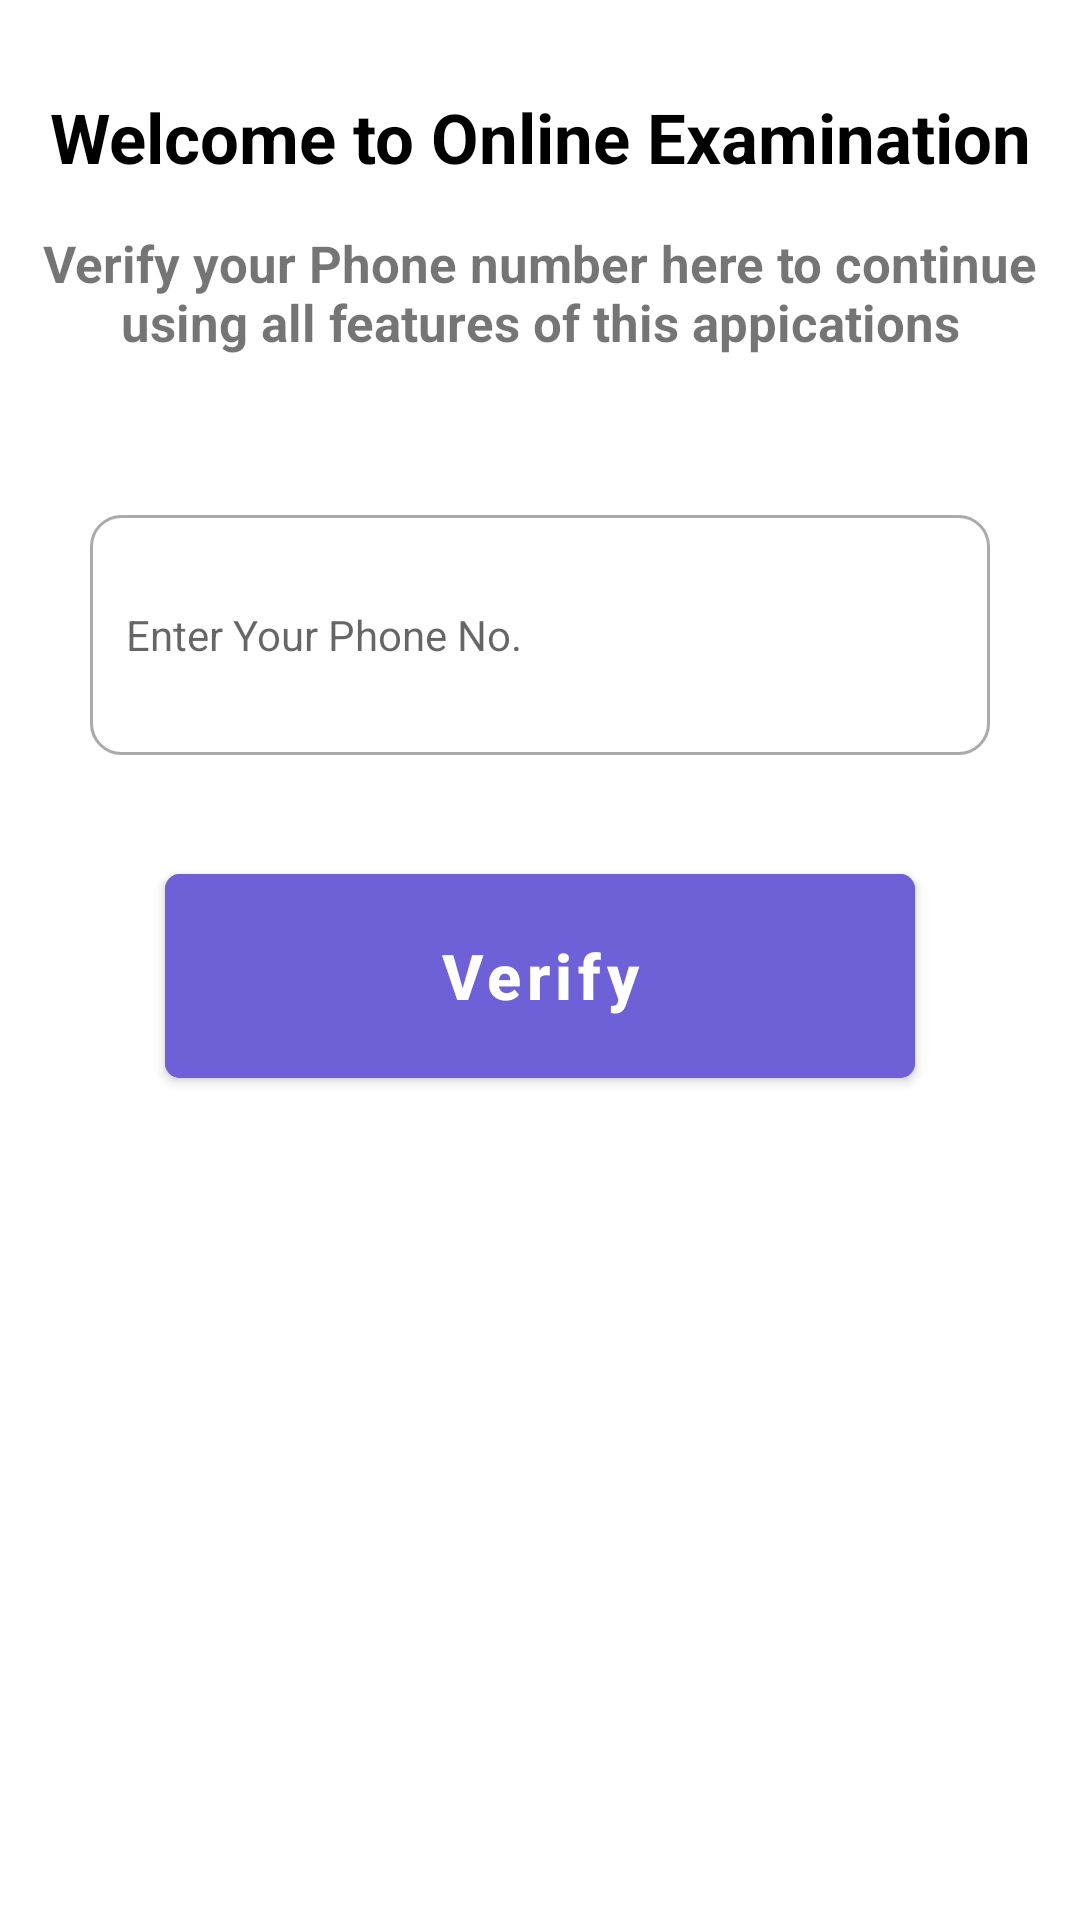

The Android layout XML behind this screen, and the referenced resources:
<!-- AndroidManifest.xml: application theme Theme.OnlineExamination -->
<!-- res/layout/activity_otp_verification.xml -->
<?xml version="1.0" encoding="utf-8"?>
<androidx.constraintlayout.widget.ConstraintLayout xmlns:android="http://schemas.android.com/apk/res/android"
    xmlns:app="http://schemas.android.com/apk/res-auto"
    xmlns:tools="http://schemas.android.com/tools"
    android:layout_width="match_parent"
    android:layout_height="match_parent"
    tools:context=".OTP_Verification">
    
    <TextView
        android:layout_width="wrap_content"
        android:layout_height="wrap_content"
        app:layout_constraintBottom_toBottomOf="parent"
        app:layout_constraintTop_toTopOf="parent"
        app:layout_constraintRight_toRightOf="parent"
        app:layout_constraintLeft_toLeftOf="parent"
        android:text="Welcome to Online Examination"
        android:textSize="23sp"
        android:textStyle="bold"
        android:textAlignment="center"
        android:textColor="@color/black"
        android:id="@+id/welcomeText"
        app:layout_constraintVertical_bias="0.05"/>
    <TextView
        android:layout_width="wrap_content"
        android:layout_height="wrap_content"
        app:layout_constraintBottom_toBottomOf="parent"
        app:layout_constraintTop_toBottomOf="@id/welcomeText"
        app:layout_constraintRight_toRightOf="parent"
        app:layout_constraintLeft_toLeftOf="parent"
        android:text="Verify your Phone number here to continue using all features of this appications"
        android:textSize="17sp"
        android:id="@+id/verifyText"
        android:padding="10dp"
        android:textStyle="bold"
        android:textAlignment="center"
        app:layout_constraintVertical_bias="0.01"/>

    <EditText
        android:layout_width="300dp"
        android:layout_height="80dp"
        app:layout_constraintBottom_toBottomOf="parent"
        app:layout_constraintTop_toBottomOf="@id/verifyText"
        app:layout_constraintRight_toRightOf="parent"
        app:layout_constraintLeft_toLeftOf="parent"
        android:id="@+id/PhoneText"
        android:inputType="phone"
        app:layout_constraintVertical_bias="0.1"
        android:hint="Enter Your Phone No."
        android:ems="10"
        android:textSize="14sp"
        android:background="@drawable/custom_input"
        android:drawableStart="@drawable/custom_phone_icon"
        android:drawablePadding="20dp"
        android:paddingStart="12dp"
        android:paddingEnd="12dp"/>
    <EditText
        android:layout_width="300dp"
        android:layout_height="80dp"
        app:layout_constraintBottom_toBottomOf="parent"
        app:layout_constraintTop_toBottomOf="@id/PhoneText"
        app:layout_constraintRight_toRightOf="parent"
        app:layout_constraintLeft_toLeftOf="parent"
        android:id="@+id/OTP"
        android:visibility="gone"
        android:inputType="phone"
        app:layout_constraintVertical_bias="0.05"
        android:hint="Enter OTP here"
        android:ems="10"
        android:textSize="14sp"
        android:background="@drawable/custom_input"
        android:drawableStart="@drawable/custom_phone_icon"
        android:drawablePadding="20dp"
        android:paddingStart="12dp"
        android:paddingEnd="12dp"/>

    <com.google.android.material.button.MaterialButton
        android:layout_width="250dp"
        android:layout_height="80dp"
        app:layout_constraintBottom_toBottomOf="parent"
        app:layout_constraintTop_toBottomOf="@id/OTP"
        app:layout_constraintRight_toRightOf="parent"
        android:text="Verify"
        android:textAllCaps="false"
        android:textStyle="bold"
        android:textSize="21sp"
        app:layout_constraintLeft_toLeftOf="parent"
        app:layout_constraintVertical_bias="0.05"
        android:id="@+id/verifyBtn"
        android:backgroundTint="@color/mycolor"
        app:cornerRadius="5dp"/>
    <com.google.android.material.button.MaterialButton
        android:layout_width="250dp"
        android:layout_height="80dp"
        app:layout_constraintBottom_toBottomOf="parent"
        app:layout_constraintTop_toBottomOf="@id/verifyBtn"
        app:layout_constraintRight_toRightOf="parent"
        android:text="Continue"
        android:textAllCaps="false"
        android:textStyle="bold"
        android:textSize="21sp"
        android:visibility="gone"
        app:layout_constraintLeft_toLeftOf="parent"
        app:layout_constraintVertical_bias="0.05"
        android:id="@+id/continueBtn"
        android:backgroundTint="@color/mycolor"
        app:cornerRadius="5dp"/>

</androidx.constraintlayout.widget.ConstraintLayout>
<!-- resources referenced by this layout -->
<resources>
  <color name="black">#FF000000</color>
  <color name="mycolor">#6E60D7</color>
  <!-- drawable custom_input (drawable) -->
  <?xml version="1.0" encoding="utf-8"?>
  <selector xmlns:android="http://schemas.android.com/apk/res/android">
      <item android:state_enabled="true" android:state_focused="true">
          <shape android:shape="rectangle">
              <solid android:color="@color/white"/>
              <corners android:radius="10dp"/>
              <stroke android:color="#6E60D7" android:width="2dp"/>
          </shape>
      </item>
  
  
      <item android:state_enabled="true">
          <shape android:shape="rectangle">
              <solid android:color="#FFFFFF"/>
              <corners android:radius="10dp"/>
              <stroke android:color="@android:color/darker_gray" android:width="1dp"/>
          </shape>
      </item>
  </selector>
  <!-- drawable custom_phone_icon (drawable) -->
  <?xml version="1.0" encoding="utf-8"?>
  <selector xmlns:android="http://schemas.android.com/apk/res/android">
      <item android:state_focused="true" android:drawable="@drawable/phone_focus"/>
  
      <item android:state_focused="false" android:drawable="@drawable/phone"/>
  </selector>
  <style name="Theme.OnlineExamination" parent="Theme.MaterialComponents.Light.NoActionBar">
          
          <item name="colorPrimary">#6E60D7</item>
          <item name="colorPrimaryVariant">#6E60D7</item>
          <item name="colorOnPrimary">@color/white</item>
          
          <item name="colorSecondary">@color/teal_200</item>
          <item name="colorSecondaryVariant">@color/teal_700</item>
          <item name="colorOnSecondary">@color/black</item>
          
          <item name="android:statusBarColor">?attr/colorPrimaryVariant</item>
          
      </style>
  <color name="white">#FFFFFFFF</color>
  <!-- drawable phone_focus (drawable) -->
  <vector android:height="24dp" android:tint="#6E60D7"
      android:viewportHeight="24" android:viewportWidth="24"
      android:width="24dp" xmlns:android="http://schemas.android.com/apk/res/android">
      <path android:fillColor="@android:color/darker_gray" android:pathData="M6.62,10.79c1.44,2.83 3.76,5.14 6.59,6.59l2.2,-2.2c0.27,-0.27 0.67,-0.36 1.02,-0.24 1.12,0.37 2.33,0.57 3.57,0.57 0.55,0 1,0.45 1,1V20c0,0.55 -0.45,1 -1,1 -9.39,0 -17,-7.61 -17,-17 0,-0.55 0.45,-1 1,-1h3.5c0.55,0 1,0.45 1,1 0,1.25 0.2,2.45 0.57,3.57 0.11,0.35 0.03,0.74 -0.25,1.02l-2.2,2.2z"/>
  </vector>
  <color name="teal_200">#FF03DAC5</color>
  <color name="teal_700">#FF018786</color>
</resources>
